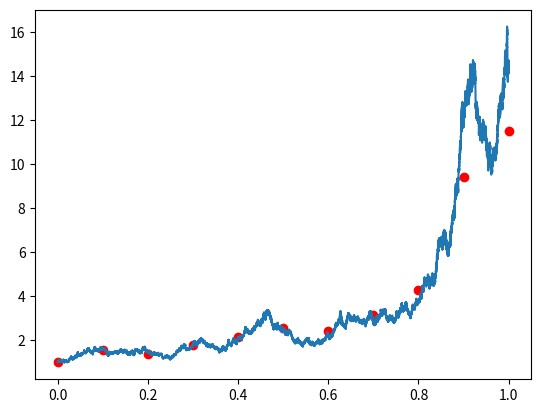

Here is the Python script that generated this plot:
# -*- coding:utf-8 -*-
import time
import numpy as np
import matplotlib.pyplot as plt
def Brown_motion(T,m):
	diff_T=np.diff(T)
	diff_W=np.random.randn(m,len(diff_T))
	diff_W=diff_W*np.sqrt(diff_T)
	W=np.zeros((m,len(T)))
	W[:,1:]=np.cumsum(diff_W,1)
	return W

def Euler(T,W,a,b,X_0):
	Y=np.zeros(np.shape(W))
	Y[0]=X_0
	diff_T=np.diff(T)
	diff_W=np.diff(W)
	for i in range(len(diff_T)):
		Y[:,i+1]=Y[:,i]+a*Y[:,i]*diff_T[i]+b*diff_W[:,i]*Y[:,i]
	return Y
######################
N=5
m=1
lam=2
mu=1
X_0=1
T=np.linspace(0,1,pow(10,N)+1)
5
n=1
W=Brown_motion(T,m)
X_true=X_0*np.exp((lam-0.5*mu*mu)*T+mu*W)
plt.plot(T,X_true.transpose())
T1=np.linspace(0,1,pow(10,n)+1)
W1=W[:,::pow(10,N-n)]
X=Euler(T1,W1,lam,mu,X_0)
plt.scatter(T1,X,color="red")
plt.show()

###############################
'''
s1=time.time()
for n in range(N):
	error=0
	for j in range(1000):
		W=Brown_motion(T,m)
		X_true=X_0*np.exp((lam-0.5*mu*mu)*T+mu*W)
		T1=np.linspace(0,1,pow(10,n)+1)
		W1=W[:,::pow(10,N-n)]
		X=Euler(T1,W1,lam,mu,X_0)
		error+=abs(X_true[:,-1]-X[:,-1])
	print(error/1000)
s2=time.time()		
print(s2-s1)		
'''	

